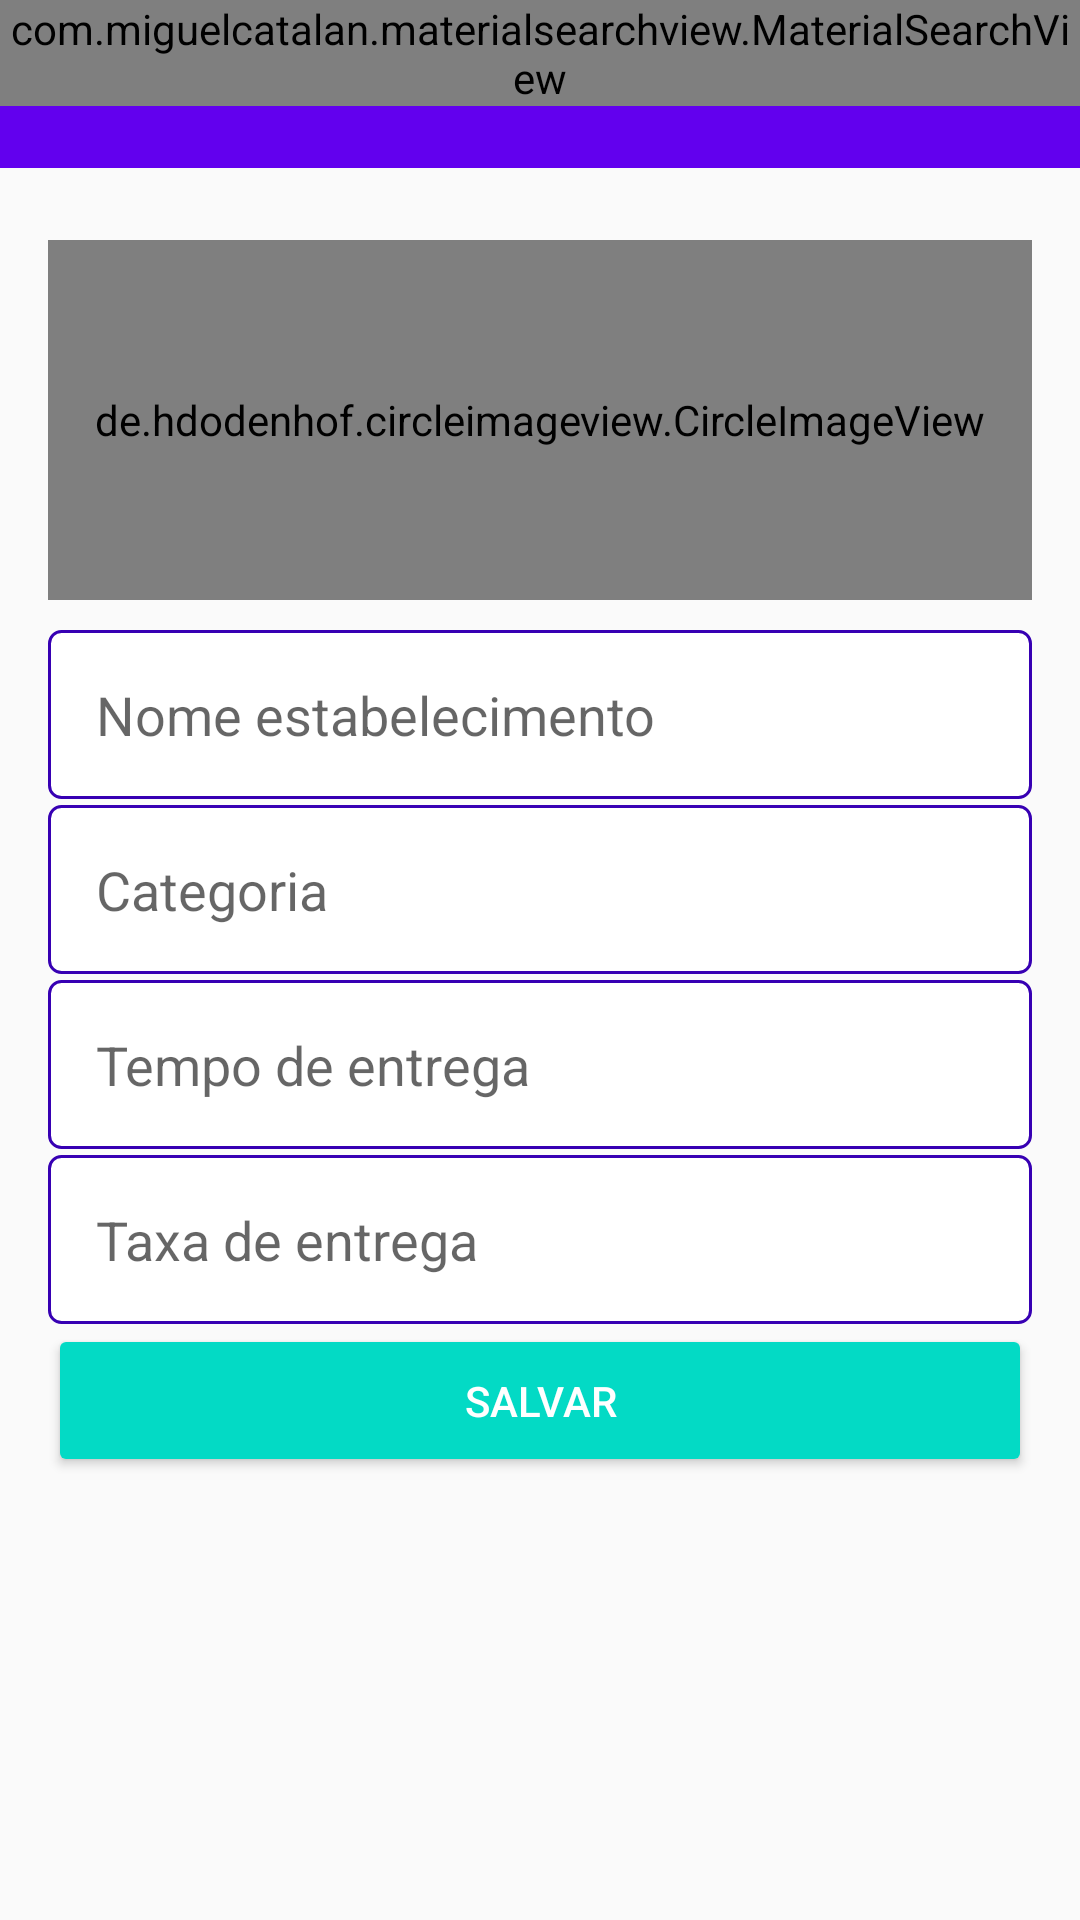

Here is an Android app screen rendered from its layout file. Give the layout XML and the strings, colors and styles it references.
<!-- AndroidManifest.xml: application theme AppTheme -->
<!-- res/layout/activity_configuracoes_empresa.xml -->
<?xml version="1.0" encoding="utf-8"?>
<LinearLayout xmlns:android="http://schemas.android.com/apk/res/android"
    android:layout_width="match_parent"
    android:layout_height="match_parent"
    android:orientation="vertical">

    <include
        layout="@layout/toolbar"
        android:layout_width="match_parent"
        android:layout_height="wrap_content" />

    <LinearLayout
        android:layout_width="match_parent"
        android:layout_height="match_parent"
        android:orientation="vertical"
        android:padding="16dp">

        <de.hdodenhof.circleimageview.CircleImageView
            android:id="@+id/imagePerfilEmpresaId"
            android:layout_width="match_parent"
            android:layout_height="120dp"
            android:layout_marginTop="8dp"
            android:layout_marginBottom="8dp"
            android:src="@drawable/perfil" />

        <EditText
            android:id="@+id/edtNomeEstabelecimento"
            android:layout_width="match_parent"
            android:layout_height="wrap_content"
            android:layout_marginTop="2dp"
            android:background="@drawable/bg_edit_text"
            android:ems="10"
            android:hint="Nome estabelecimento"
            android:inputType="textPersonName"
            android:padding="16dp" />

        <EditText
            android:id="@+id/edtCategoriaEstabelecimento"
            android:layout_width="match_parent"
            android:layout_height="wrap_content"
            android:layout_marginTop="2dp"
            android:background="@drawable/bg_edit_text"
            android:ems="10"
            android:hint="Categoria"
            android:inputType="textPersonName"
            android:padding="16dp" />

        <EditText
            android:id="@+id/edtTempoEntrega"
            android:layout_width="match_parent"
            android:layout_height="wrap_content"
            android:layout_marginTop="2dp"
            android:background="@drawable/bg_edit_text"
            android:ems="10"
            android:hint="Tempo de entrega"
            android:inputType="textPersonName"
            android:padding="16dp" />

        <EditText
            android:id="@+id/edtValorEntrega"
            android:layout_width="match_parent"
            android:layout_height="wrap_content"
            android:layout_marginTop="2dp"
            android:background="@drawable/bg_edit_text"
            android:ems="10"
            android:hint="Taxa de entrega"
            android:inputType="numberDecimal"
            android:padding="16dp" />

        <Button
            android:id="@+id/btnSalvarConfiguracoesVendedor"
            android:layout_width="match_parent"
            android:layout_height="wrap_content"
            android:onClick="validarDadosVendedor"
            android:padding="16dp"
            android:text="Salvar"
            android:theme="@style/botaoPadrao" />

    </LinearLayout>


</LinearLayout>
<!-- res/layout/toolbar.xml (included above) -->
<?xml version="1.0" encoding="utf-8"?>
<FrameLayout xmlns:android="http://schemas.android.com/apk/res/android"
    android:layout_width="match_parent" android:layout_height="match_parent">

    <android.support.v7.widget.Toolbar
        android:id="@+id/toolbar"
        android:layout_width="match_parent"
        android:layout_height="wrap_content"
        android:background="?attr/colorPrimary"
        android:minHeight="?attr/actionBarSize"
        android:theme="?attr/actionBarTheme" />
    
    <com.miguelcatalan.materialsearchview.MaterialSearchView
        android:id="@+id/materialSearchView"
        android:layout_width="match_parent"
        android:layout_height="wrap_content"/>
    
</FrameLayout>
<!-- resources referenced by this layout -->
<resources>
  <!-- drawable bg_edit_text (drawable) -->
  <?xml version="1.0" encoding="utf-8"?>
  <shape xmlns:android="http://schemas.android.com/apk/res/android"
      android:shape="rectangle">
  
      <solid android:color="#fff" />
      <stroke android:width="1dp"
              android:color="@color/colorPrimaryDark"/>
      <corners android:radius="4dp"/>
  
  </shape>
  <!-- drawable perfil: jpg bitmap (drawable-v24, 1843 bytes) -->
  <style name="botaoPadrao" parent="Theme.AppCompat.Light">
          <item name="colorControlHighlight">#ff404e</item>
          <item name="colorButtonNormal">@color/colorAccent</item>
          <item name="android:textColor">@android:color/white</item>
      </style>
  <style name="AppTheme" parent="Theme.AppCompat.Light.NoActionBar">
          
          <item name="colorPrimary">@color/colorPrimary</item>
          <item name="colorPrimaryDark">@color/colorPrimaryDark</item>
          <item name="colorAccent">@color/colorAccent</item>
      </style>
  <!-- not gathered from this repository: default colours our renderer supplied (Android Studio template values) -->
  <color name="colorPrimary">#FF6200EE</color>
  <color name="colorPrimaryDark">#FF3700B3</color>
  <color name="colorAccent">#FF03DAC5</color>
</resources>
